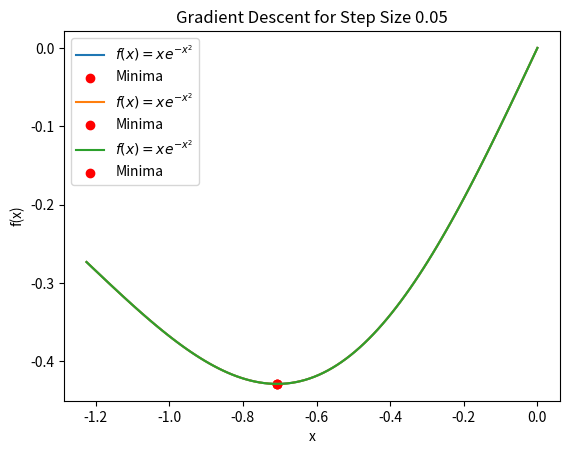

Write the Python code that produced this figure.
# Using Gradient Descent Algorithm Find the minima of a uni-variate function:
# 		 f(x)= x e^(-x^2),   -√1.5 ≤ x ≤ 0.

import numpy as np
import matplotlib.pyplot as plt


def f(x):
    return x * np.exp(-x ** 2)


def df(x):
    return (1 - 2 * x ** 2) * np.exp(-x ** 2)


def gradient_descent(starting_point, learning_rate, stopping_threshold):
    x = starting_point
    iterations = 0

    while True:
        gradient = df(x)
        x = x - learning_rate * gradient
        iterations += 1

        if np.linalg.norm(gradient) < stopping_threshold:
            break

    return x, iterations, f(x)


# Define the range for x
x_range = np.linspace(-np.sqrt(1.5), 0, 100)

# Choose a starting point and stopping threshold
initial_x = -np.sqrt(1.5)
stopping_threshold = 0.001

# Different step size values
step_sizes = [0.005, 0.01, 0.05]

# Prepare the table
print("{:<10} {:<20} {:<20} {:<20}".format("Step Size", "Iterations", "Minima Value", "Function Value"))

for step_size in step_sizes:
    minima_x, num_iterations, minima_value = gradient_descent(initial_x, step_size, stopping_threshold)
    function_value_at_minima = f(minima_x)

    print("{:<10} {:<20} {:<20} {:<20}".format(step_size, num_iterations, minima_value, function_value_at_minima))

    # Plot the function for each step size
    plt.plot(x_range, f(x_range), label=r'$f(x) = x e^{-x^2}$')
    plt.scatter(minima_x, function_value_at_minima, color='red', marker='o', label='Minima')
    plt.xlabel('x')
    plt.ylabel('f(x)')
    plt.title(f'Gradient Descent for Step Size {step_size}')
    plt.legend()
    plt.show()
